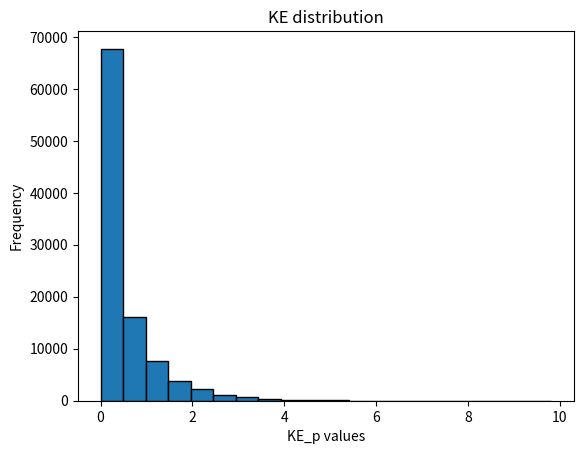

This figure's Python source: (Note: this script raises an exception after producing the figure.)
import numpy as np
import math
import matplotlib.pyplot as plt

# Define the variables to be used
m = 1 
L = 100
eps = 0.1
k = 1

# Define the potental
def V(x,k):
    '''
    Given x, compute the potential
    '''
    return 0.5*k*x**2 

# Define the Hamiltonian function
def H(x,p):
    '''
    Given x,p, and V(x),compute the Hamiltonian
    '''
    return V(x,k) + 0.5*p**2/m
 
def test_normal_p(n,m):
    '''
    Before running the HMC algorithm, it is sensible to check that genrating p values from a normal distribution gives a correct kinetic energy distribution.
    We generate n p samples taken from a normal distribution, compute corresponding kinetic energies, and plot them to find the distribution.  
    '''
    # Initialise the p_normals and KE lists
    p_normals = []
    KE_p = []
    # Loop over n
    for t in range(n+1):
        # Generate the p values from the normal distribution
        p = np.random.normal(0, m**0.5)
        # Calculate the corresponding KE
        KE = 0.5*p**2/m
        # Append to the lists
        p_normals.append(p)
        KE_p.append(KE)
    # Plot
    plt.figure()
    plt.hist(KE_p, bins = 20, edgecolor = 'black')
    plt.xlabel("KE_p values")
    plt.ylabel("Frequency")
    plt.title("KE distribution")
    plt.show()
    return p_normals, KE_p
print(test_normal_p(100000,m))

def HMC(n,L,eps):
    '''
    -Carry out the HMC algorithm using the leafrog method to generate x values. 
    -Simultaenously compute and store KE, PE, exp(-delH).
    -Calculate acceptance ratio. 
    -Another way to check that the algorithm is working correctly is to check 
    reversibility with each trajectory, so we also include this test.
    '''
    # Initialise the x values, KE values, PE values, errors, and the accepted values lists
    x = [0]
    KE_vals = []
    PE_vals =[]
    errors = []
    exps_delH = []
    accepted = []
    # Start the loop to generate the x values
    for t in range(n+1):
        # Draw the momentum from a Normal distribution
        p = np.random.normal(0,m**0.5)
        # Carry out step 1 of the leapfrog method
        p_star = p - 0.5*eps*k*x[t]
        x_star = x[t] + eps*p_star/m
        # Compute (x*,p*) using L leapfrog steps of size eps
        for l in range(1, L):
            p_star = p_star - eps*k*x_star
            x_star = x_star + eps*p_star/m
        # Carry out the final step of the leapfrog method
        p_star = p_star - 0.5*eps*k*x_star
        # Compute the acceptance ratio
        r = np.exp(-H(x_star, p_star) + H(x[t],p))
        # Draw W from a Uniform distribution
        W = np.random.uniform(0,1)
        # Carry out the Metropolis test
        if W <= min(1,r):
            x.append(x_star)
            accepted.append(x_star)
        else:
            x.append(x[t])
        # Compute the KE and PE terms for this trajectory and append to list
        KE = 0.5*p_star**2/m
        PE = 0.5*k*x_star**2 
        KE_vals.append(KE)
        PE_vals.append(PE)
        # Calculate exp(-delH) terms
        exp_minus_del_H_ = np.exp(H(x_star,p_star) - H(x[t], p))
        exps_delH.append(exp_minus_del_H_)
        # Check reversibility
        p_star = p_star + 0.5*eps*k*x[t]
        x_star = x_star - eps*p_star/m
        for l in range(1, L):
            p_star = p_star + eps*k*x_star
            x_star = x_star - eps*p_star/m
        p_backwards = p_star + 0.5*eps*k*x_star
        error = (p_backwards - p)
        errors.append(error)
    # Compute acceptance ratio
    acc_rat = (len(accepted)/len(x))*100
    return x, KE_vals, PE_vals, exps_delH, errors, acc_rat

# Find the expected value of x and corresponding standardised standard deviation
def mean_and_sd(x,m,n):
    '''
    Given a list of values, compute the expected value (with burn-in removed), 
    and corresponding standardised standar deviation.
    '''
    values_to_use = x[math.ceil(len(x)/10):]
    stand_sd = m**0.5/(n-1)**0.5
    return np.mean(values_to_use), stand_sd   

print("Expected x =", mean_and_sd(HMC(100000,L,eps)[0])[0],\
      "Standardised standard deviation of x=", mean_and_sd(HMC(100000,L,eps)[0])[1],\
       "Expected KE = ",mean_and_sd(HMC(100000, L, eps)[1])[0], \
       "Standardised standard deviation of KE = ", mean_and_sd(HMC(100000, L, eps)[1])[1],\
        "Expected PE =", mean_and_sd(HMC(100000,L,eps)[2])[0],\
        "Standardised standard deviation of PE = ", mean_and_sd(HMC(100000, L, eps)[2][1]),\
        "Expected exp(-delH)= " ,mean_and_sd(HMC(100000,L,eps)[3])[0],\
        "Standardised standard deviation of exp(-delH) = ", mean_and_sd(HMC(100000,L,eps)[3])[1],\
        "Expected error =", mean_and_sd(HMC(100000, L, eps)[4])[0],\
        "Standardised standard deviation of error=", mean_and_sd(HMC(100000,L,eps)[4])[1],\
        "Acceptance ratio =" ,HMC(100000, L, eps)[5])
